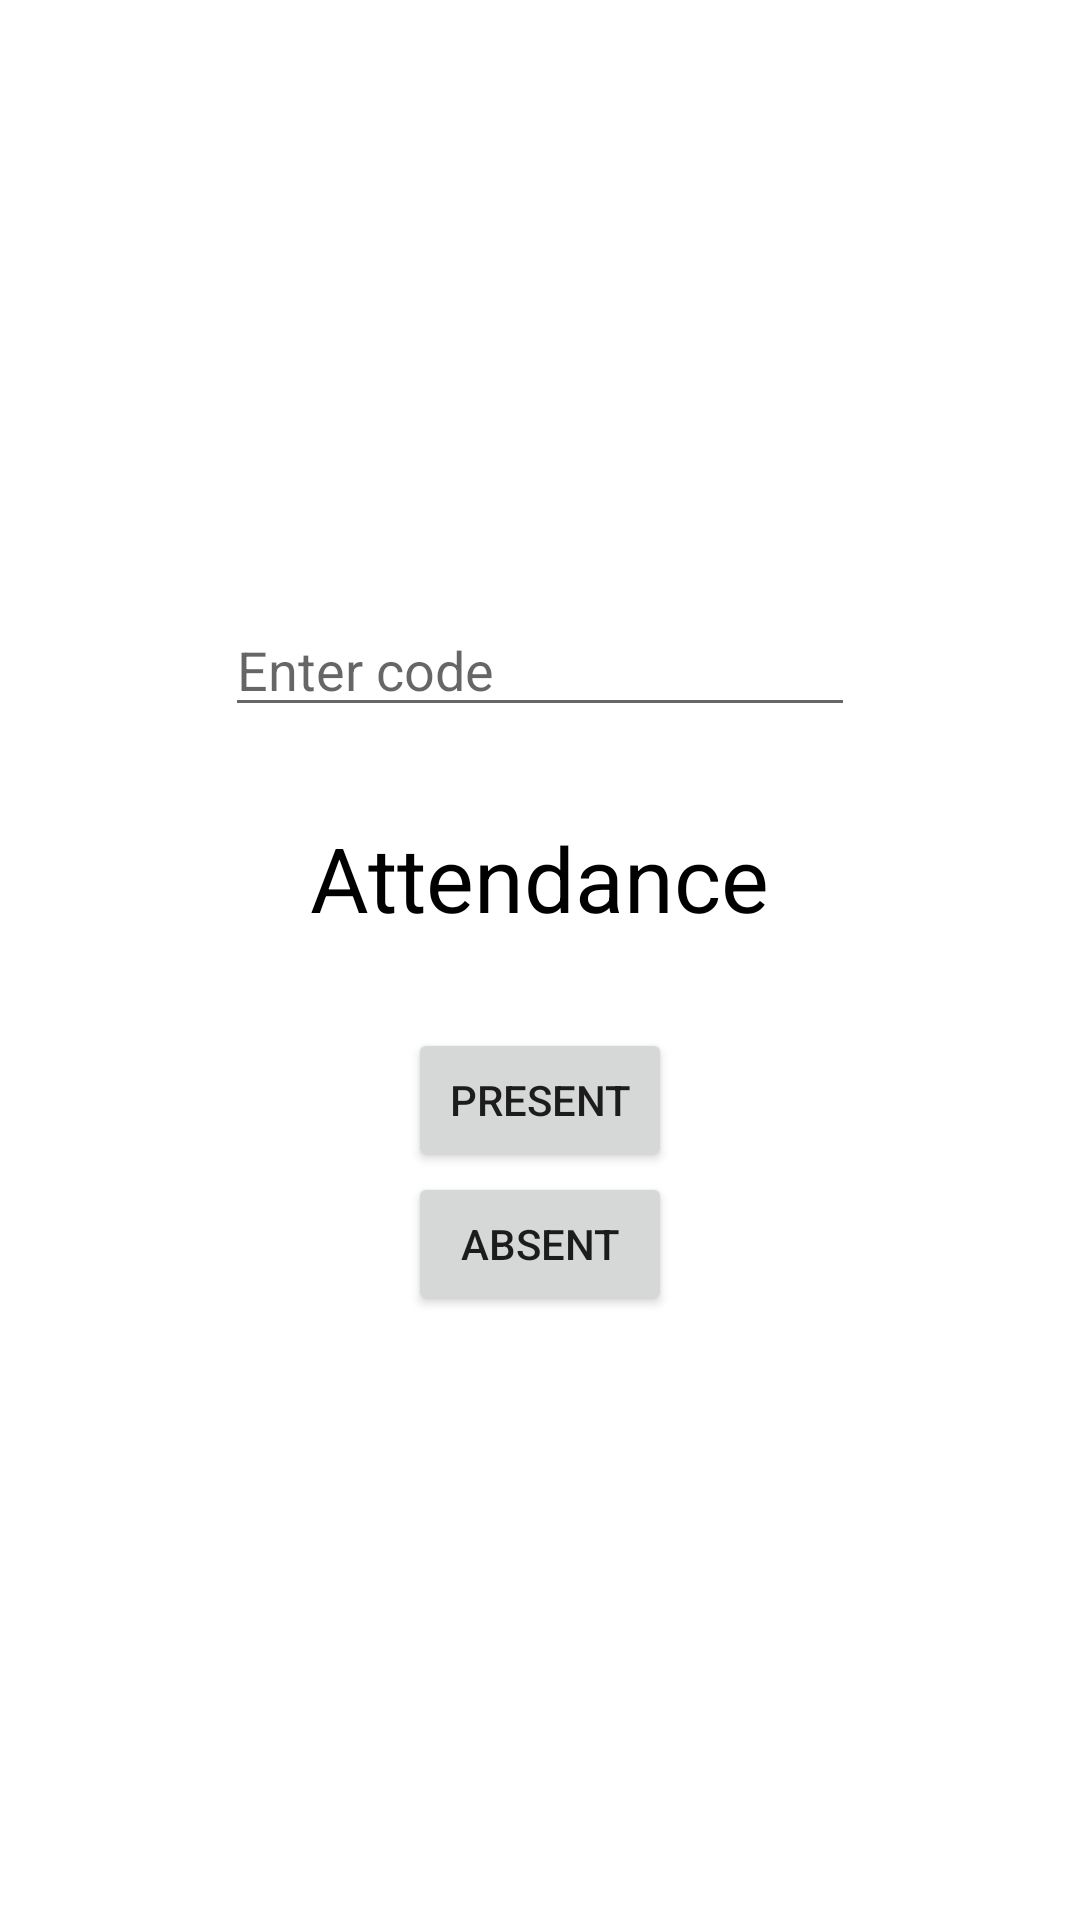

Layout XML and referenced resources for this Android screen:
<!-- AndroidManifest.xml: application theme Theme.FaceBee -->
<!-- res/layout/custom_dialog2.xml -->
<?xml version="1.0" encoding="utf-8"?>
<LinearLayout xmlns:android="http://schemas.android.com/apk/res/android"
    xmlns:app="http://schemas.android.com/apk/res-auto"
    xmlns:tools="http://schemas.android.com/tools"
    android:layout_width="match_parent"
    android:layout_height="wrap_content"
    android:gravity="center"
    android:orientation="vertical"
    tools:context=".classes_activity">


    <EditText
        android:id="@+id/enter_code"
        android:layout_width="wrap_content"
        android:layout_height="wrap_content"
        android:ems="10"
        android:inputType="textPersonName"
        android:hint="Enter code" />

    <TextView
        android:id="@+id/tv_for_attendance2"
        android:layout_width="wrap_content"
        android:layout_height="wrap_content"
        android:paddingTop="30dp"
        android:paddingBottom="30dp"
        android:text="Attendance"
        android:textColor="@color/black"
        android:textSize="30sp" />

    <Button
        android:id="@+id/present"
        android:layout_width="wrap_content"
        android:layout_height="wrap_content"
        android:text="PRESENT" />

    <Button
        android:id="@+id/absent"

        android:layout_width="wrap_content"
        android:layout_height="wrap_content"
        android:text="ABSENT" />


</LinearLayout>
<!-- resources referenced by this layout -->
<resources>
  <style name="Theme.FaceBee" parent="Theme.MaterialComponents.DayNight.DarkActionBar">
          
          <item name="colorPrimary">@color/purple_500</item>
          <item name="colorPrimaryVariant">@color/purple_700</item>
          <item name="colorOnPrimary">@color/white</item>
          
          <item name="colorSecondary">@color/teal_200</item>
          <item name="colorSecondaryVariant">@color/teal_700</item>
          <item name="colorOnSecondary">@color/black</item>
          
          <item name="android:statusBarColor" tools:targetApi="l">?attr/colorPrimaryVariant</item>
          
      </style>
  <!-- not gathered from this repository: default colours our renderer supplied (Android Studio template values) -->
  <color name="purple_500">#FF6200EE</color>
  <color name="purple_700">#FF3700B3</color>
  <color name="teal_200">#FF03DAC5</color>
  <color name="teal_700">#FF018786</color>
  <color name="black">#FF000000</color>
  <color name="white">#FFFFFFFF</color>
</resources>
